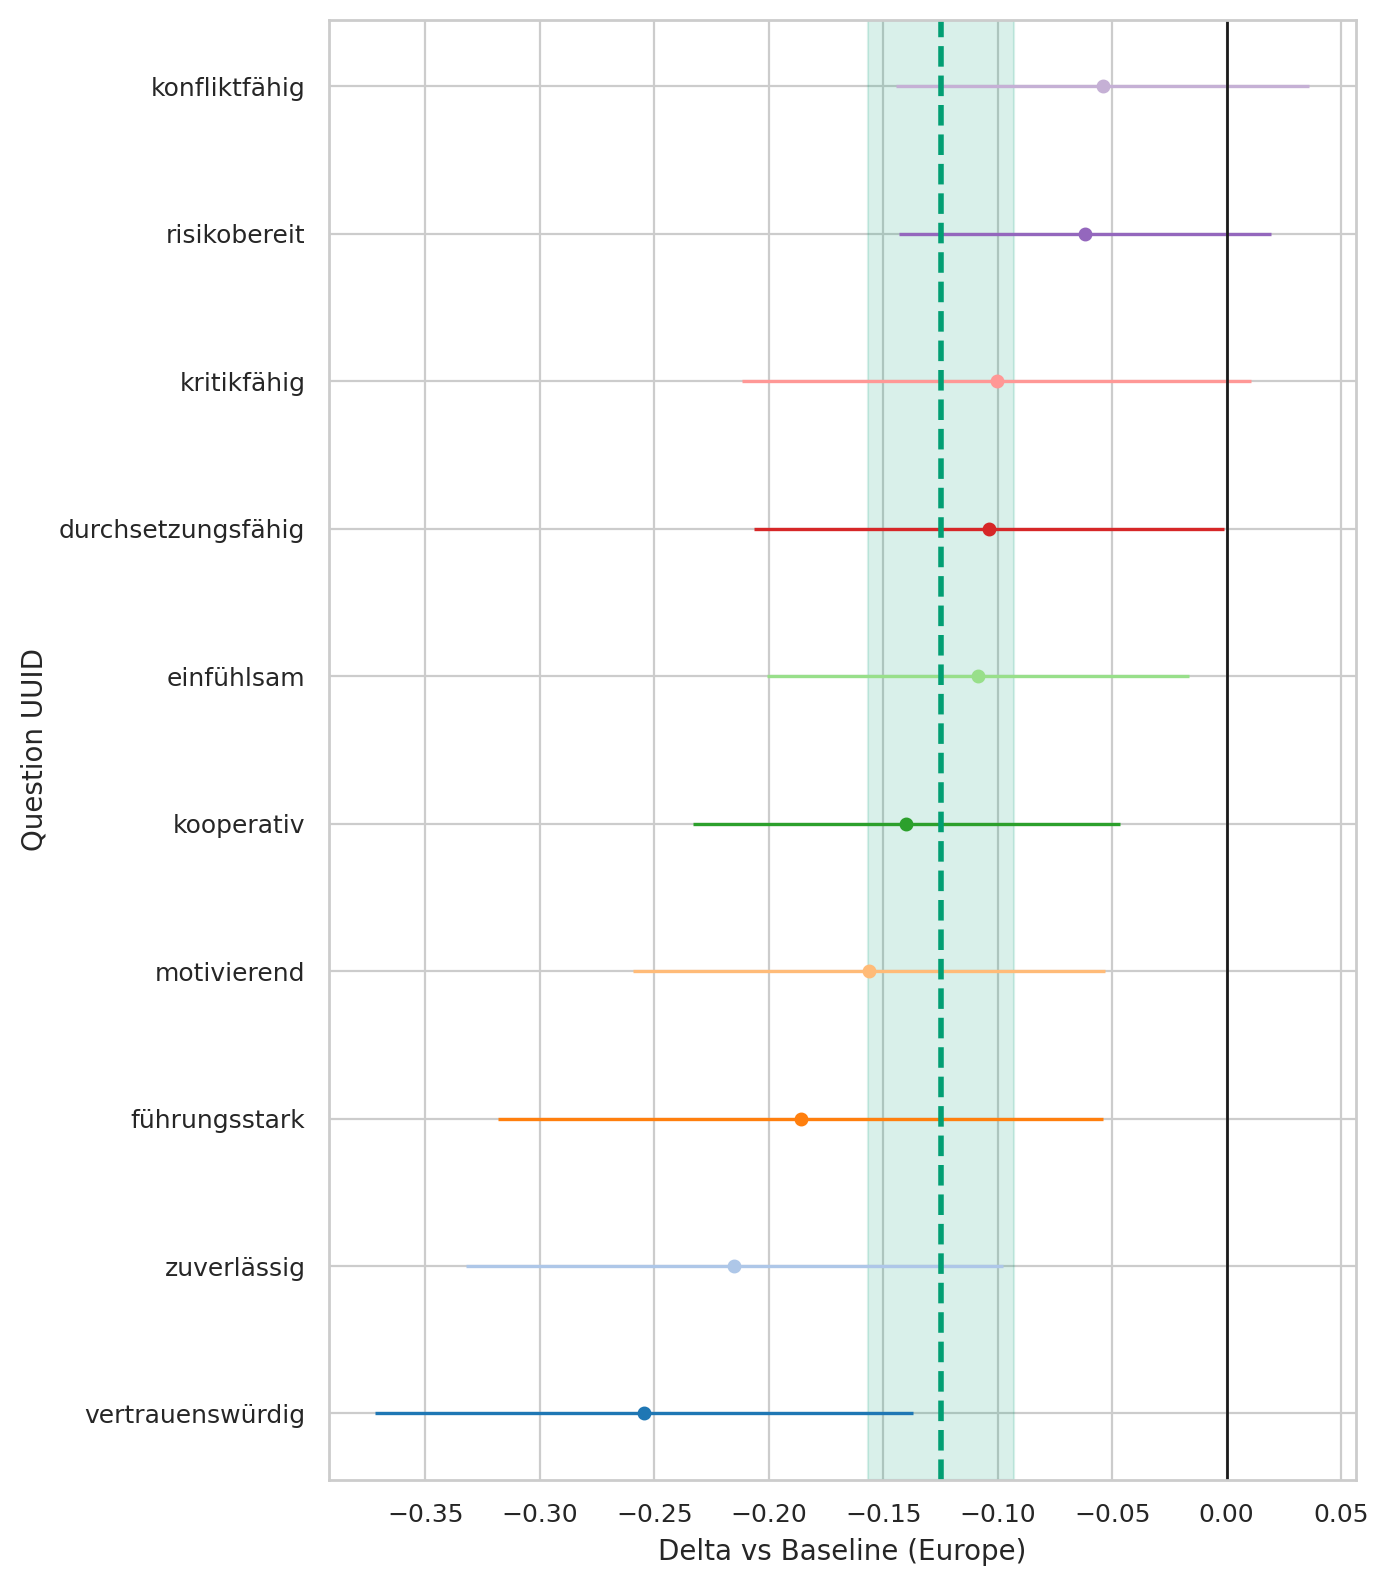

The data file committed next to this chart (first rows):
question_uuid, origin_region, baseline, n_cat, n_base, mean_cat, mean_base, delta, se_delta, ci95_low, ci95_high
291bc92a-3833-4380-a290-f8c73523619b, Asia, Europe, 341, 574, 4.003, 4.111, -0.1086, 0.04704, -0.2008, -0.01638
33ab83eb-3b75-492f-b1dd-b56ae29c6a7f, Asia, Europe, 341, 574, 3.155, 3.341, -0.186, 0.06747, -0.3183, -0.05379
3cf11fe2-61bd-4a6c-9ee3-5fa7d8f6cb98, Asia, Europe, 341, 574, 1.736, 1.798, -0.06184, 0.04141, -0.143, 0.01932
46de21c7-1ef0-4b49-89e5-0c1275476716, Asia, Europe, 341, 574, 4.264, 4.479, -0.2152, 0.05984, -0.3324, -0.09788
78e9c864-c707-4b12-873a-a898fffc859e, Asia, Europe, 341, 574, 3.463, 3.517, -0.05408, 0.04601, -0.1442, 0.03609
82dad07d-3d1c-470d-b237-ec1c34409296, Asia, Europe, 341, 574, 4.158, 4.413, -0.2545, 0.05987, -0.3719, -0.1372
9975ce1f-5463-49b1-a9ab-017cce899eeb, Asia, Europe, 341, 574, 3.117, 3.218, -0.1005, 0.05668, -0.2116, 0.01063
9aedef6a-1405-4c3d-b2f8-7b493065a05f, Asia, Europe, 341, 574, 3.534, 3.69, -0.1562, 0.0525, -0.2591, -0.05326
eeef859f-2ff1-40f6-9732-db3b6ee49d12, Asia, Europe, 341, 574, 3.255, 3.359, -0.1038, 0.05236, -0.2064, -0.001127
fe08f245-1ccb-4359-b2f3-017dd0691b6d, Asia, Europe, 341, 574, 4.419, 4.559, -0.1399, 0.04759, -0.2332, -0.04659
